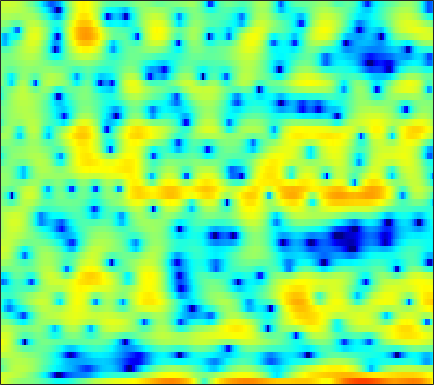

Data behind this chart, as committed beside it:
4.6436, 4.222, 3.5812, 2.9607, 2.5249, 2.0026, 1.5957, 1.313, 0.97265, 0.69543, 0.48196, 0.38763, 0.21533, 0.01768, -0.18171, -0.48474, -0.83533, -1.1506, -1.6745, -2.1903, -2.7773, -3.2654, -3.935, -4.5769
3.887, 3.784, 3.646, 3.515, 3.409, 3.246, 3.05, 2.886, 2.625, 2.318, 1.947, 1.617, 1.108, 0.5152, -0.01323, -0.8105, -1.734, -2.525, -3.734, -5.129, -6.767, -8.193, -10.44, -13.18
-2.142, -1.04, 0.1642, 1.109, 1.663, 2.234, 2.626, 2.822, 2.963, 2.977, 2.868, 2.727, 2.433, 2.035, 1.675, 1.109, 0.4536, -0.09647, -0.8833, -1.732, -2.63, -3.329, -4.246, -5.141
-0.6047, -0.01962, 0.6934, 1.292, 1.661, 2.044, 2.31, 2.434, 2.521, 2.503, 2.401, 2.268, 2.026, 1.711, 1.433, 1.001, 0.5033, 0.09395, -0.5006, -1.143, -1.849, -2.407, -3.188, -4.004
2.855, 2.834, 2.79, 2.711, 2.629, 2.48, 2.293, 2.125, 1.882, 1.62, 1.345, 1.135, 0.8531, 0.5738, 0.3562, 0.04887, -0.3027, -0.5772, -1.001, -1.493, -2.074, -2.574, -3.333, -4.224
4.887, 4.606, 4.158, 3.602, 3.119, 2.381, 1.545, 0.8742, -0.05128, -0.9203, -1.615, -1.957, -2.13, -2.024, -1.844, -1.54, -1.278, -1.13, -1.042, -1.077, -1.241, -1.452, -1.841, -2.358
5.723, 5.381, 4.788, 4.002, 3.257, 2.026, 0.4025, -1.14, -3.848, -7.871, -15.28, -27.92, -13.19, -7.775, -5.446, -3.39, -2.066, -1.401, -0.8368, -0.558, -0.5036, -0.5739, -0.7661, -1.021
4.376, 4.322, 4.089, 3.663, 3.215, 2.442, 1.5, 0.7093, -0.4074, -1.462, -2.247, -2.548, -2.47, -2.028, -1.616, -1.067, -0.6738, -0.5174, -0.5501, -0.8717, -1.501, -2.165, -3.299, -4.54
2.271, 2.561, 2.692, 2.562, 2.325, 1.905, 1.374, 0.947, 0.4095, -0.01588, -0.2747, -0.35, -0.2757, -0.05922, 0.14, 0.4071, 0.5805, 0.6116, 0.4392, -0.01297, -0.8742, -1.818, -3.633, -6.162
0.3395, 0.3293, 0.09097, -0.3557, -0.8415, -1.687, -2.755, -3.697, -5.072, -6.348, -6.987, -6.714, -5.531, -3.945, -2.783, -1.416, -0.3679, 0.2475, 0.8222, 1.171, 1.298, 1.304, 1.207, 1.103
-2.091, -2.751, -3.662, -4.577, -5.272, -6.189, -7.272, -8.313, -10.28, -13.18, -16.11, -15.14, -10.77, -7.092, -4.979, -2.8, -1.151, -0.1917, 0.7809, 1.488, 1.961, 2.227, 2.478, 2.673
-5.03, -6.967, -10.11, -12.97, -13.38, -11.64, -9.589, -8.37, -7.141, -6.188, -5.243, -4.482, -3.337, -2.103, -1.161, -0.01927, 0.9456, 1.565, 2.192, 2.617, 2.843, 2.876, 2.78, 2.551
-3.919, -5.475, -7.723, -9.397, -9.482, -8.123, -6.257, -4.964, -3.463, -2.183, -1.097, -0.3468, 0.5548, 1.36, 1.923, 2.585, 3.138, 3.439, 3.718, 3.771, 3.591, 3.254, 2.495, 1.272
-3.016, -3.362, -3.726, -3.842, -3.794, -3.504, -3.029, -2.595, -2, -1.4, -0.8354, -0.4419, 0.08998, 0.6168, 1, 1.494, 1.96, 2.27, 2.578, 2.736, 2.697, 2.499, 1.995, 1.169
-5.314, -5.405, -5.292, -4.929, -4.562, -4.032, -3.537, -3.225, -2.94, -2.824, -2.86, -2.965, -3.115, -3.116, -2.913, -2.315, -1.426, -0.6814, 0.3042, 1.136, 1.761, 2.099, 2.365, 2.464
-12.31, -13.91, -12.12, -8.881, -6.931, -5.072, -3.894, -3.393, -3.163, -3.475, -4.38, -5.566, -8.195, -12.69, -16.42, -11.81, -6.521, -3.833, -1.232, 0.6025, 1.901, 2.609, 3.259, 3.646
-7.207, -7.855, -7.175, -5.474, -4.222, -2.882, -1.981, -1.591, -1.425, -1.629, -2.196, -2.816, -3.819, -4.686, -4.844, -4.017, -2.392, -1.056, 0.5649, 1.885, 2.865, 3.383, 3.797, 3.91
-0.746, -0.8794, -0.9256, -0.8525, -0.7608, -0.6585, -0.6269, -0.6622, -0.784, -0.9612, -1.163, -1.262, -1.283, -1.141, -0.8991, -0.4062, 0.2337, 0.7693, 1.458, 2.061, 2.5, 2.693, 2.74, 2.511
1.643, 1.538, 1.323, 0.9983, 0.6852, 0.1556, -0.5064, -1.073, -1.885, -2.651, -3.175, -3.318, -3.105, -2.49, -1.878, -0.9993, -0.1454, 0.4316, 1.091, 1.577, 1.885, 1.983, 1.937, 1.672
3.423, 3.307, 2.987, 2.46, 1.908, 0.9251, -0.4164, -1.732, -4.056, -7.354, -11.96, -14.35, -10.73, -6.637, -4.439, -2.289, -0.7616, 0.09183, 0.9203, 1.461, 1.75, 1.823, 1.737, 1.463
3.96, 3.912, 3.687, 3.263, 2.795, 1.947, 0.8144, -0.2508, -1.963, -3.92, -5.653, -6.239, -5.616, -4.1, -2.921, -1.58, -0.5515, 0.0183, 0.5383, 0.8173, 0.8815, 0.8043, 0.5352, 0.09884
3.128, 3.277, 3.338, 3.241, 3.061, 2.681, 2.16, 1.696, 1.028, 0.3664, -0.1833, -0.4769, -0.6898, -0.7246, -0.6774, -0.5907, -0.5304, -0.5325, -0.6156, -0.8135, -1.135, -1.46, -2.004, -2.674
2.094, 2.534, 2.966, 3.223, 3.308, 3.284, 3.12, 2.922, 2.57, 2.147, 1.672, 1.303, 0.7939, 0.2695, -0.1323, -0.6763, -1.242, -1.668, -2.261, -2.86, -3.512, -4.051, -4.858, -5.792
1.39, 2.148, 2.931, 3.476, 3.741, 3.926, 3.93, 3.822, 3.539, 3.109, 2.529, 1.994, 1.152, 0.1674, -0.6575, -1.841, -3.053, -3.928, -4.953, -5.777, -6.417, -6.872, -7.608, -8.661
1.381, 2.233, 3.108, 3.732, 4.053, 4.306, 4.37, 4.293, 4.028, 3.561, 2.875, 2.19, 1.038, -0.4508, -1.833, -4.116, -6.988, -9.5, -12.41, -12.75, -11.22, -10.16, -9.372, -9.312
1.685, 2.251, 2.856, 3.308, 3.56, 3.78, 3.875, 3.861, 3.707, 3.362, 2.808, 2.224, 1.18, -0.2354, -1.591, -3.869, -6.828, -9.499, -12.72, -12.73, -10.52, -9.033, -7.678, -6.882
1.166, 1.325, 1.477, 1.586, 1.674, 1.837, 2.056, 2.239, 2.447, 2.555, 2.482, 2.295, 1.817, 1.094, 0.4021, -0.6743, -1.829, -2.652, -3.521, -4.019, -4.157, -4.08, -3.847, -3.586
-0.1868, -0.496, -1.185, -2.06, -2.63, -2.761, -1.946, -0.9625, 0.3977, 1.524, 2.293, 2.63, 2.796, 2.669, 2.405, 1.855, 1.134, 0.5413, -0.2928, -1.039, -1.623, -1.917, -2.06, -1.95
-0.9793, -1.461, -3.052, -6.259, -10.91, -23.36, -8.748, -4.334, -0.8196, 1.346, 2.756, 3.432, 3.962, 4.099, 3.967, 3.492, 2.688, 1.844, 0.3615, -1.519, -3.61, -4.857, -5.214, -4.013
-0.3644, -0.2783, -0.6133, -1.242, -1.681, -1.828, -1.276, -0.5401, 0.5538, 1.576, 2.39, 2.876, 3.31, 3.501, 3.46, 3.131, 2.406, 1.534, -0.1891, -2.784, -6.797, -10.95, -11.54, -6.647
0.622, 0.6915, 0.6419, 0.4492, 0.2455, -0.05448, -0.3447, -0.5503, -0.7848, -0.8845, -0.7732, -0.5093, 0.02677, 0.6371, 1.035, 1.369, 1.395, 1.222, 0.7602, 0.04725, -0.6784, -1.08, -1.256, -0.9728
1.004, 0.957, 0.7919, 0.4672, 0.08813, -0.6609, -1.764, -2.894, -4.916, -7.58, -9.579, -8.848, -5.921, -3.237, -1.702, -0.2272, 0.7402, 1.198, 1.525, 1.63, 1.587, 1.517, 1.405, 1.296
0.1022, 0.231, 0.3041, 0.1979, -0.04956, -0.6606, -1.685, -2.792, -4.826, -7.522, -9.586, -8.813, -5.849, -3.114, -1.526, 0.04575, 1.139, 1.701, 2.139, 2.333, 2.314, 2.175, 1.864, 1.437
-2.755, -1.832, -0.8679, -0.2418, 0.01686, 0.1195, -0.02637, -0.2523, -0.6122, -0.9172, -0.9598, -0.769, -0.2236, 0.5029, 1.062, 1.724, 2.226, 2.478, 2.625, 2.543, 2.23, 1.833, 1.077, 0.02321
-5.42, -3.574, -1.891, -0.7791, -0.2063, 0.2991, 0.6055, 0.7508, 0.8868, 1.024, 1.19, 1.35, 1.601, 1.876, 2.071, 2.284, 2.389, 2.376, 2.249, 1.938, 1.432, 0.9159, -0.004204, -1.269
-2.61, -1.952, -1.191, -0.6035, -0.2847, 0.00291, 0.1824, 0.2819, 0.4101, 0.5821, 0.8019, 0.9987, 1.265, 1.494, 1.617, 1.683, 1.618, 1.476, 1.154, 0.7306, 0.2245, -0.196, -0.7935, -1.394
0.2087, 0.2372, 0.2746, 0.2022, 0.04702, -0.2926, -0.7457, -1.08, -1.353, -1.282, -0.8155, -0.314, 0.3849, 0.9502, 1.222, 1.333, 1.159, 0.8465, 0.1862, -0.6494, -1.512, -2.046, -2.42, -2.333
1.62, 1.687, 1.656, 1.34, 0.8336, -0.3319, -2.256, -4.355, -7.816, -8.421, -4.861, -2.4, -0.0715, 1.376, 1.993, 2.277, 1.967, 1.343, -0.03735, -2.225, -5.408, -8.309, -9.989, -6.986
-0.926, 0.2077, 1.138, 1.468, 1.322, 0.5641, -0.8635, -2.362, -4.43, -4.676, -2.548, -0.7298, 1.195, 2.432, 2.949, 3.142, 2.774, 2.124, 0.7362, -1.291, -3.941, -6.04, -7.23, -5.783
-3.322, -1.724, -0.2765, 0.5997, 0.9609, 1.141, 1.107, 1.023, 0.9715, 1.121, 1.493, 1.851, 2.325, 2.662, 2.769, 2.677, 2.308, 1.851, 1.029, 0.0224, -1.062, -1.836, -2.656, -3.291
-1.371, -0.8462, -0.1331, 0.489, 0.8691, 1.284, 1.592, 1.778, 1.98, 2.17, 2.333, 2.428, 2.5, 2.482, 2.385, 2.128, 1.72, 1.316, 0.6509, -0.1379, -1.037, -1.754, -2.792, -3.916
-0.7869, -0.4895, -0.01567, 0.4871, 0.8589, 1.312, 1.699, 1.943, 2.208, 2.39, 2.495, 2.524, 2.481, 2.337, 2.162, 1.833, 1.381, 0.963, 0.2864, -0.5131, -1.418, -2.178, -3.308, -4.513
-1.823, -1.287, -0.5256, 0.212, 0.7249, 1.322, 1.827, 2.137, 2.46, 2.665, 2.757, 2.752, 2.65, 2.44, 2.222, 1.856, 1.399, 0.992, 0.3498, -0.4413, -1.42, -2.292, -3.631, -5.207
-4.46, -2.901, -1.332, -0.1731, 0.5098, 1.275, 1.915, 2.32, 2.737, 3.011, 3.104, 3.044, 2.818, 2.464, 2.147, 1.712, 1.314, 1.032, 0.6521, 0.1467, -0.6198, -1.425, -2.92, -5.093
-3.344, -2.22, -1.311, -0.7876, -0.4653, 0.1014, 0.8995, 1.567, 2.371, 2.906, 3.057, 2.887, 2.264, 1.243, 0.3194, -0.757, -1.105, -0.7915, -0.04282, 0.6106, 0.9015, 0.7913, 0.1912, -0.8878
-0.03076, -0.7853, -2.37, -4.982, -7.519, -8.516, -4.838, -2.2, 0.2413, 1.613, 2.112, 1.948, 0.9288, -1.268, -4.119, -12.06, -16.88, -7.397, -2.291, 0.3651, 1.86, 2.474, 2.82, 2.765
0.1516, -0.8381, -2.576, -4.823, -6.524, -7.117, -5.093, -3.218, -1.234, 0.06399, 0.7023, 0.7808, 0.4238, -0.3887, -1.161, -2.027, -2.142, -1.599, -0.4761, 0.6447, 1.493, 1.938, 2.302, 2.425
0.0269, -0.3885, -0.9599, -1.457, -1.688, -1.693, -1.365, -0.9728, -0.3798, 0.1457, 0.519, 0.6707, 0.7147, 0.6235, 0.505, 0.3698, 0.3142, 0.3494, 0.457, 0.5867, 0.6767, 0.7096, 0.686, 0.6101
-0.03946, -0.1486, -0.267, -0.3261, -0.3031, -0.1727, 0.05853, 0.2798, 0.6081, 0.9152, 1.171, 1.319, 1.435, 1.459, 1.418, 1.297, 1.104, 0.9098, 0.5959, 0.2096, -0.2279, -0.59, -1.095, -1.555
-0.428, -0.4822, -0.4736, -0.3471, -0.174, 0.1381, 0.5258, 0.848, 1.28, 1.685, 2.034, 2.242, 2.426, 2.489, 2.45, 2.261, 1.912, 1.526, 0.8561, -0.01573, -1.098, -2.037, -3.441, -4.887
-2.099, -2.405, -2.48, -2.128, -1.667, -0.9127, -0.1053, 0.4909, 1.249, 1.96, 2.588, 2.975, 3.369, 3.585, 3.612, 3.448, 3.03, 2.54, 1.61, 0.3315, -1.378, -2.976, -5.715, -9.51
-7.251, -9.532, -10.11, -7.681, -5.797, -3.811, -2.343, -1.409, -0.2233, 0.9372, 2.056, 2.819, 3.661, 4.24, 4.472, 4.504, 4.189, 3.722, 2.758, 1.396, -0.383, -2.031, -4.602, -7.588
-7.049, -9.726, -10.69, -8.521, -7.092, -6.194, -6.096, -6.036, -4.973, -2.669, -0.1658, 1.456, 3.133, 4.276, 4.815, 5.134, 5.029, 4.675, 3.873, 2.678, 1.087, -0.4088, -2.772, -5.721
-1.225, -1.835, -2.565, -3.303, -4.029, -5.727, -9.029, -13.6, -14.29, -6.626, -2.095, 0.1579, 2.234, 3.558, 4.173, 4.561, 4.529, 4.254, 3.592, 2.597, 1.294, 0.1453, -1.612, -3.557
0.8808, 0.7313, 0.3913, -0.08682, -0.5491, -1.225, -1.853, -2.105, -1.858, -0.9586, 0.2193, 1.081, 2.027, 2.672, 2.934, 3.007, 2.771, 2.417, 1.698, 0.754, -0.3699, -1.293, -2.597, -3.823
2.083, 2.172, 2.166, 2.057, 1.93, 1.751, 1.603, 1.54, 1.543, 1.659, 1.822, 1.927, 2, 1.94, 1.783, 1.411, 0.8299, 0.2567, -0.6853, -1.805, -3.112, -4.193, -5.779, -7.474
2.923, 3.064, 3.168, 3.184, 3.16, 3.069, 2.938, 2.823, 2.637, 2.404, 2.127, 1.876, 1.464, 0.9402, 0.471, -0.2896, -1.212, -2.029, -3.272, -4.719, -6.348, -7.666, -9.529, -11.71
3.437, 3.544, 3.647, 3.694, 3.684, 3.603, 3.428, 3.233, 2.882, 2.41, 1.825, 1.323, 0.5682, -0.2689, -0.9517, -1.95, -3.075, -4.045, -5.578, -7.463, -9.672, -11.55, -13.74, -14.83
